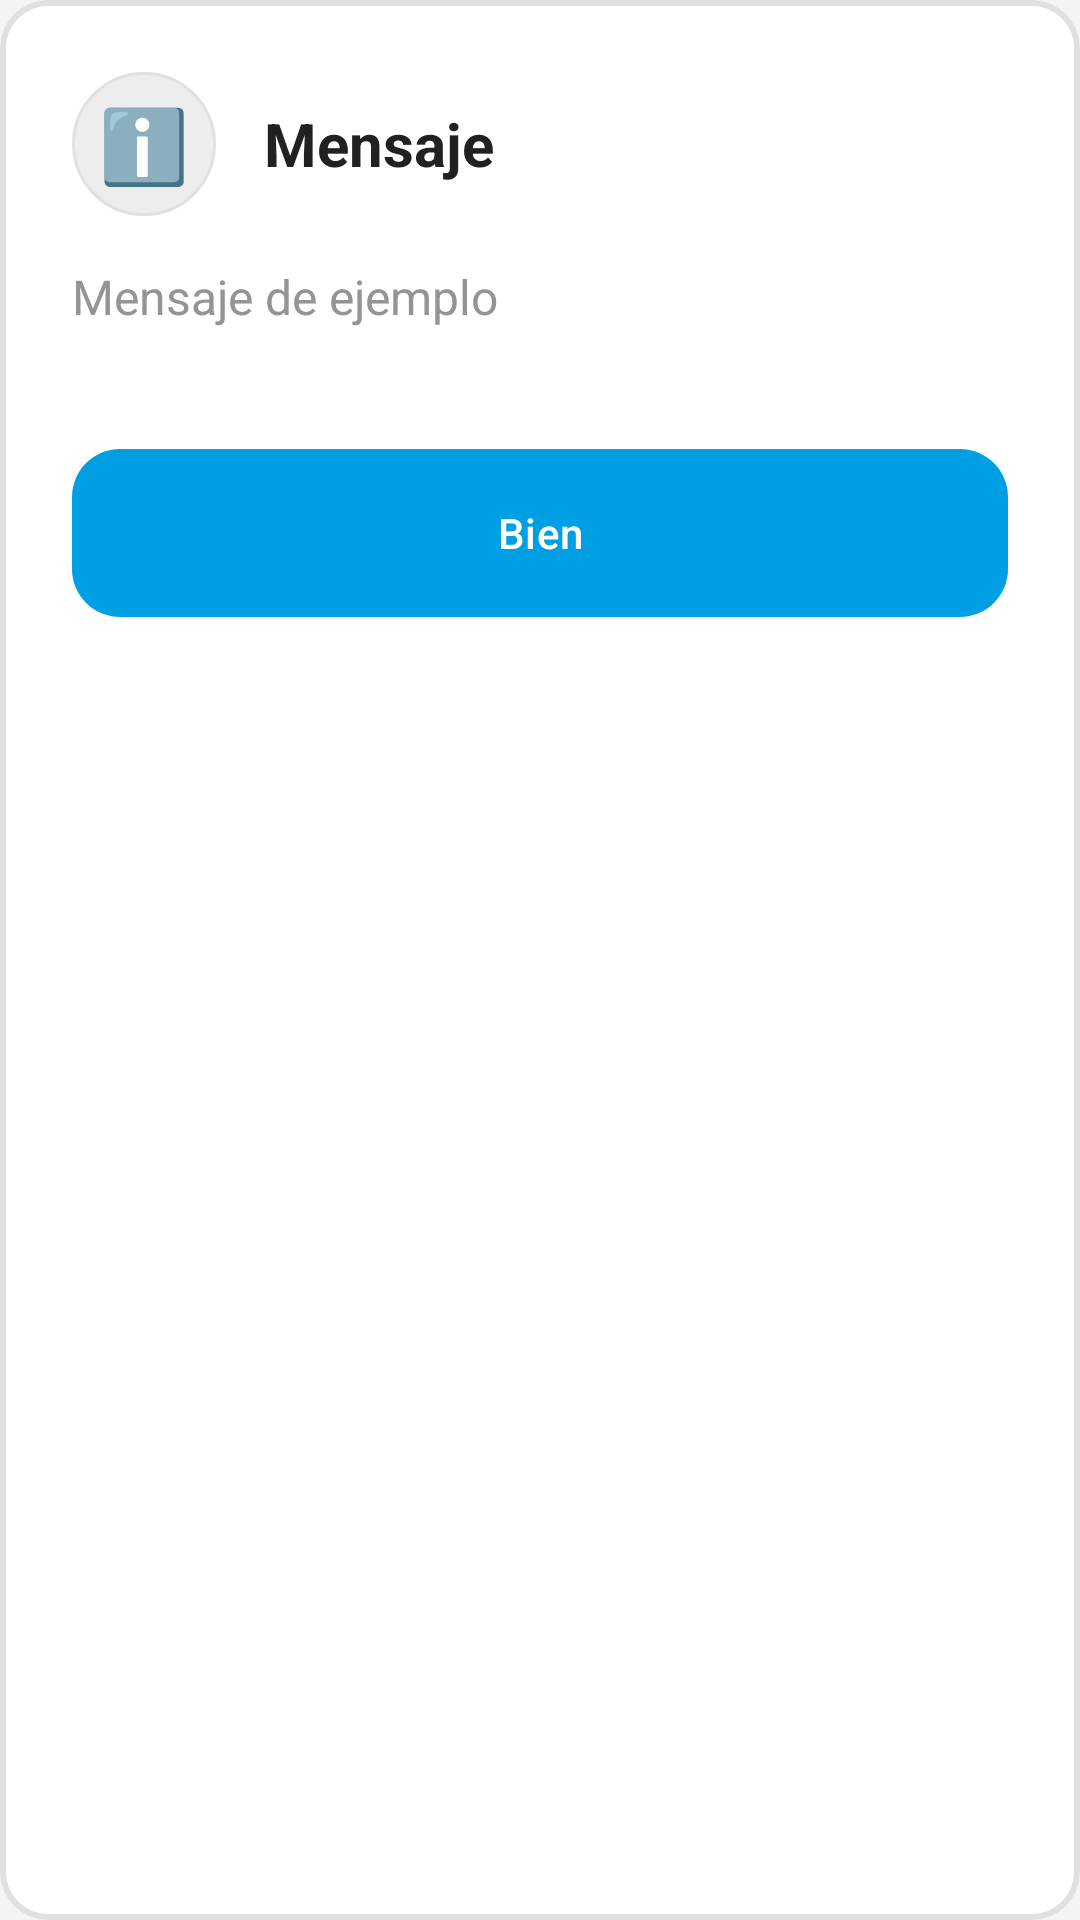

The Android layout XML behind this screen, and the referenced resources:
<!-- AndroidManifest.xml: application theme Theme.GestorGastos -->
<!-- res/layout/dialog_auth_message.xml -->
<?xml version="1.0" encoding="utf-8"?>
<com.google.android.material.card.MaterialCardView xmlns:android="http://schemas.android.com/apk/res/android"
    xmlns:app="http://schemas.android.com/apk/res-auto"
    android:layout_width="match_parent"
    android:layout_height="wrap_content"
    android:layout_marginHorizontal="16dp"
    android:layout_marginVertical="24dp"
    app:cardBackgroundColor="@color/card_background"
    app:strokeColor="@color/gris_lineas"
    app:strokeWidth="2dp"
    app:cardCornerRadius="16dp">

    <LinearLayout
        android:layout_width="match_parent"
        android:layout_height="wrap_content"
        android:orientation="vertical"
        android:padding="24dp">

    
    <LinearLayout
        android:layout_width="match_parent"
        android:layout_height="wrap_content"
        android:orientation="horizontal"
        android:gravity="center_vertical"
        android:layout_marginBottom="16dp">

        <TextView
            android:id="@+id/ivMessageIcon"
            android:layout_width="48dp"
            android:layout_height="48dp"
            android:background="@drawable/dialog_icon_background"
            android:gravity="center"
            android:text="@string/emoji_info"
            android:textSize="24sp"
            android:layout_marginEnd="16dp" />

        <TextView
            android:id="@+id/tvMessageTitle"
            android:layout_width="0dp"
            android:layout_height="wrap_content"
            android:layout_weight="1"
            android:text="@string/dialog_message_title"
            android:textSize="20sp"
            android:textStyle="bold"
            android:textColor="?attr/colorOnSurface" />

        
        <ImageButton
            android:id="@+id/btnClose"
            android:layout_width="40dp"
            android:layout_height="40dp"
            android:background="?attr/selectableItemBackgroundBorderless"
            android:src="@drawable/ic_close"
            android:contentDescription="Cerrar"
            android:padding="8dp"
            app:tint="?attr/colorOnSurfaceVariant" />

    </LinearLayout>

    
    <TextView
        android:id="@+id/tvMessageText"
        android:layout_width="match_parent"
        android:layout_height="wrap_content"
        android:text="@string/dialog_message_placeholder"
        android:textSize="16sp"
        android:textColor="?attr/colorOnSurfaceVariant"
        android:lineSpacingExtra="4dp"
        android:layout_marginBottom="24dp" />

    
    <com.google.android.material.button.MaterialButton
        android:id="@+id/btnAction"
        android:layout_width="match_parent"
        android:layout_height="56dp"
        android:layout_marginTop="16dp"
        android:text="@string/action_ok"
        android:textColor="?attr/colorOnPrimary"
        android:insetTop="0dp"
        android:insetBottom="0dp"
        app:backgroundTint="?attr/colorPrimary"
        app:strokeWidth="0dp"
        app:cornerRadius="16dp"
        app:icon="@drawable/ic_chevron_right"
        app:iconTint="?attr/colorOnPrimary"
        app:iconGravity="textEnd"
        app:iconPadding="8dp" />

    </LinearLayout>

</com.google.android.material.card.MaterialCardView>
<!-- resources referenced by this layout -->
<resources>
  <color name="card_background">#FFFFFF</color>
  <color name="gris_lineas">#E0E0E0</color>
  <!-- drawable dialog_icon_background (drawable) -->
  <?xml version="1.0" encoding="utf-8"?>
  <shape xmlns:android="http://schemas.android.com/apk/res/android"
      android:shape="oval">
  
      <solid android:color="@color/oval" />
  
      <stroke
          android:width="1dp"
          android:color="@color/gris_lineas" />
  
  </shape>
  <string name="action_ok">Bien</string>
  <string name="dialog_message_placeholder">Mensaje de ejemplo</string>
  <string name="dialog_message_title">Mensaje</string>
  <string name="emoji_info">ℹ️</string>
  <style name="Theme.GestorGastos" parent="Theme.Material3.Light">
          
          <item name="colorPrimary">@color/appbar_blue</item>
          <item name="colorPrimaryVariant">@color/appbar_blue</item>
          <item name="colorOnPrimary">@color/white</item>
          
          <item name="android:autofilledHighlight" tools:targetApi="o">@android:color/transparent</item>
          
          <item name="colorSecondary">@color/teal_200</item>
          <item name="colorSecondaryVariant">@color/teal_700</item>
          <item name="colorOnSecondary">@color/black</item>
          
          <item name="colorSurface">@android:color/white</item>
          <item name="colorSurfaceVariant">@android:color/white</item>
          <item name="colorOnSurface">@color/gris_icono</item>
          <item name="colorOnSurfaceVariant">@color/gris</item>
          
          <item name="android:colorBackground">@color/fondo_frame</item>
          <item name="colorOnBackground">@color/gris_icono</item>
          
          <item name="colorOutline">@color/gris_lineas</item>
          
          <item name="android:statusBarColor" tools:targetApi="l">@color/appbar_blue</item>
          
          <item name="android:navigationBarColor" tools:targetApi="o_mr1">@color/appbar_blue</item>
          
      </style>
  <color name="oval">#EDEDED</color>
  <color name="appbar_blue">#FF009EE3</color>
  <color name="white">#FFFFFFFF</color>
  <color name="teal_200">#FF03DAC5</color>
  <color name="teal_700">#FF018786</color>
  <color name="black">#FF000000</color>
  <color name="gris_icono">#212121</color>
  <color name="gris">#949494</color>
  <color name="fondo_frame">#F4F4F4</color>
</resources>
